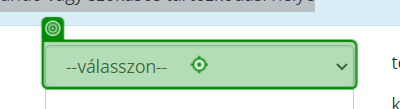
Workflow: Hosszabítás Igénylés Beadása

Step 1: select "in_CurrentRow["Érkezést megelőző ország"].ToString()" in the drop-down 'moelotttarthelyorszag' in window 'Residence in Hungary [cases/editurlap]' (chrome.exe)

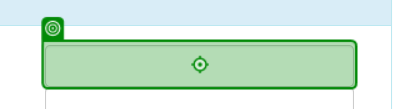
Step 2: type "in_CurrentRow["Érkezést megelőző település"].ToString()" into the text box 'moelotttarthelytelepules' in window 'Residence in Hungary [cases/editurlap]' (chrome.exe)

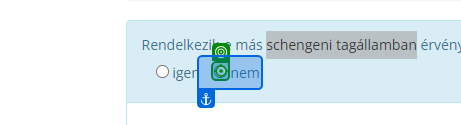
Step 3: check the text box 'schengeniokmany' in window 'Residence in Hungary [cases/editurlap]' (chrome.exe)

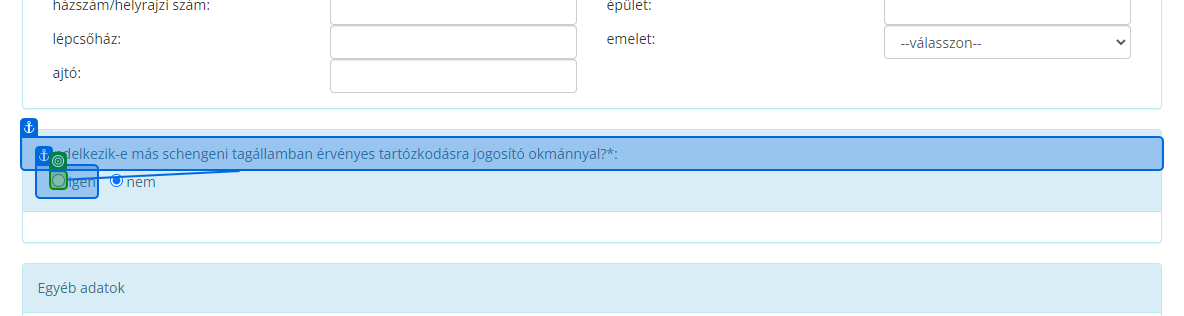
Step 4: check the text box 'schengeniokmany' in window 'Residence in Hungary [cases/editurlap]' (chrome.exe)

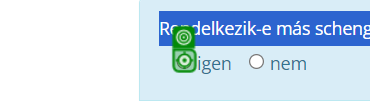
Step 5: check the text box 'schengeniokmany' in window 'Residence in Hungary [cases/editurlap]' (chrome.exe)

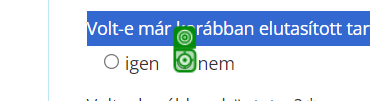
Step 6: check the text box 'korabbielut' in window 'Residence in Hungary [cases/editurlap]' (chrome.exe)

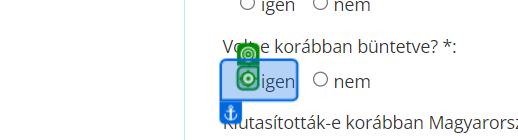
Step 7: check the text box 'korabbibuntetes' in window 'Residence in Hungary [cases/editurlap]' (chrome.exe)

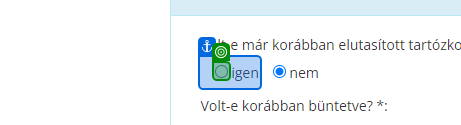
Step 8: check the text box 'korabbielut' in window 'Residence in Hungary [cases/editurlap]' (chrome.exe)

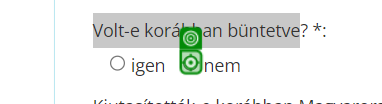
Step 9: check the text box 'korabbibuntetes' in window 'Residence in Hungary [cases/editurlap]' (chrome.exe)

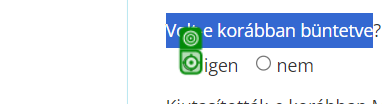
Step 10: check the text box 'korabbibuntetes' in window 'Residence in Hungary [cases/editurlap]' (chrome.exe)

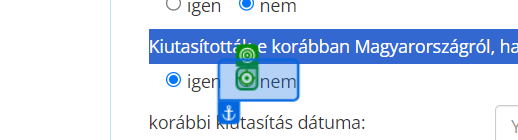
Step 11: check the text box 'korabbikiut' in window 'Residence in Hungary [cases/editurlap]' (chrome.exe)

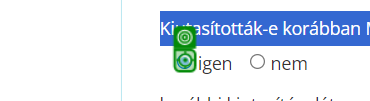
Step 12: check the text box 'korabbikiut' in window 'Residence in Hungary [cases/editurlap]' (chrome.exe)

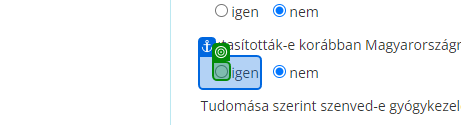
Step 13: check the text box 'korabbikiut' in window 'Residence in Hungary [cases/editurlap]' (chrome.exe)

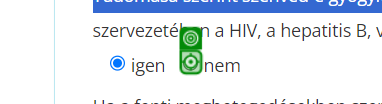
Step 14: check the text box 'beteg' in window 'Residence in Hungary [cases/editurlap]' (chrome.exe)

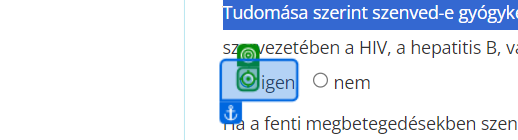
Step 15: check the text box 'beteg' in window 'Residence in Hungary [cases/editurlap]' (chrome.exe)

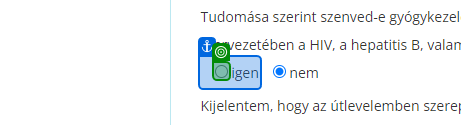
Step 16: check the text box 'beteg' in window 'Residence in Hungary [cases/editurlap]' (chrome.exe)

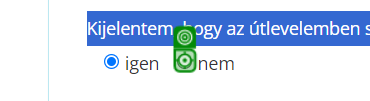
Step 17: check the text box 'kijelentemgyerek' in window 'Residence in Hungary [cases/editurlap]' (chrome.exe)

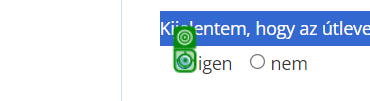
Step 18: check the text box 'kijelentemgyerek' in window 'Residence in Hungary [cases/editurlap]' (chrome.exe)

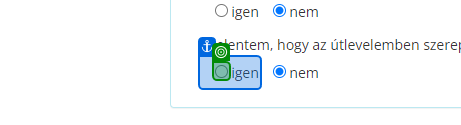
Step 19: check the text box 'kijelentemgyerek' in window 'Residence in Hungary [cases/editurlap]' (chrome.exe)

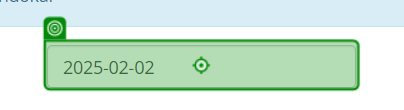
Step 20 [try]: type "//((DateTime)in_CurrentRow["Személy: Tartózkodási engedély érvényessége"]).ToString("yyyyMMdd")
DateTime.Parse(in_CurrentRow["Személy: Tartózkodási engedély érvényessége"].ToString(), new System.Globalization.CultureInfo("hu-HU")).ToString("yyyyMMdd")" into the text box 'meddig' in window 'Residence in Hungary [cases/editurlap]' (chrome.exe)

Step 21 [catch]: type "//((DateTime)in_CurrentRow["Személy: Tartózkodási engedély érvényessége"]).ToString("yyyyMMdd")
DateTime.Parse(in_CurrentRow["Személy: Tartózkodási engedély érvényessége"].ToString(), new System.Globalization.CultureInfo("en-GB")).ToString("yyyyMMdd")" into the text box 'meddig' in window 'Residence in Hungary [cases/editurlap]' (chrome.exe) (same screen as step 20)

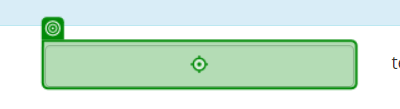
Step 22: type "in_CurrentRow["Email cím"].ToString()" into the text box in window 'Residence in Hungary [cases/editurlap]' (chrome.exe)

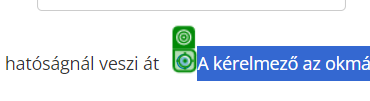
Step 23 [then]: click on the text box 'atvetel' in window 'Residence in Hungary [cases/editurlap]' (chrome.exe)

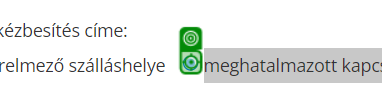
Step 24: click on the text box 'atvetel_cim' in window 'Residence in Hungary [cases/editurlap]' (chrome.exe)

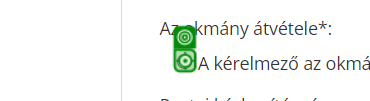
Step 25 [else]: click on the text box 'atvetel' in window 'Residence in Hungary [cases/editurlap]' (chrome.exe)
